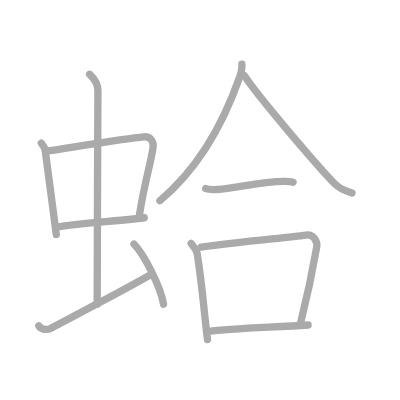
t = 0.00 s
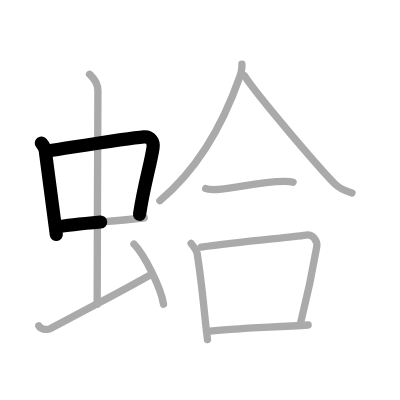
t = 2.50 s
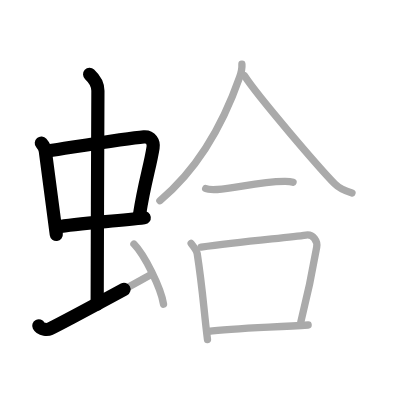
t = 4.75 s
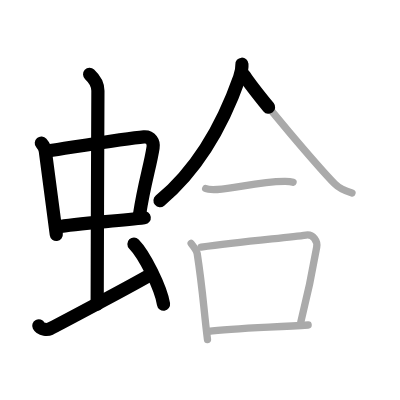
t = 7.25 s
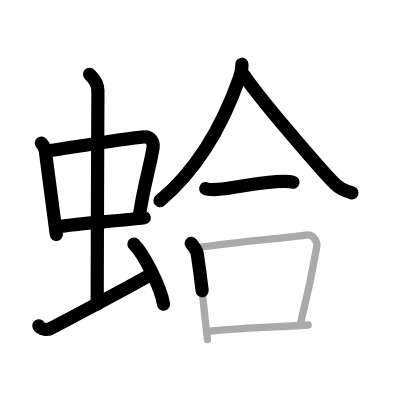
t = 9.50 s
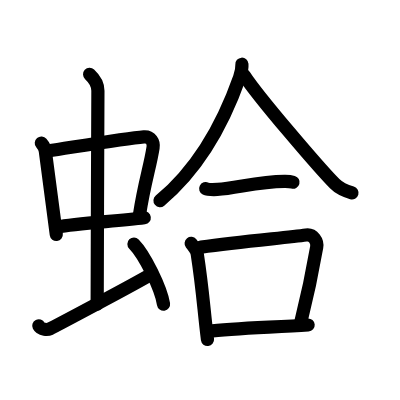
t = 12.00 s

The animated SVG that drew these frames (rendered in a browser with its animation timeline set to each time). Animation: 12 SMIL elements (animate=12); one cycle of 12.00 s.

<?xml version="1.0" standalone="no"?>
<!DOCTYPE svg PUBLIC "-//W3C//DTD SVG 1.1//EN"   "http://www.w3.org/Graphics/SVG/1.1/DTD/svg11.dtd">
<svg width="400px" height="400px"  version="1.1" xmlns="http://www.w3.org/2000/svg">
  <defs>
    <marker id="Triangle" viewBox="0 0 10 10" refX="0" refY="5" markerUnits="strokeWidth" markerWidth="3" style="stroke-opacity:0%;fill:#aaaaaa;" markerHeight="2" orient="auto">
      <path d="M 0 0 L 10 5 L 0 10 z" />
    </marker>
    
    <marker id="Arrow" viewBox="0 0 10 10" refX="5" refY="5" markerUnits="strokeWidth" markerWidth="1.8" style="stroke-opacity:0%;fill:#770000;" markerHeight="2" orient="auto">
      <path d="M 0 4 L 6 4 L 4 1 L 10 5 L 4 9 L 6 6 L 0 6 z" />
        <circle cx="5" cy="5" r="5" />
      </marker>
    
    <marker id="TriangleRed" viewBox="0 0 10 10" refX="0" refY="5" markerUnits="strokeWidth" markerWidth="3" style="stroke-opacity:0%;fill:#CC0000;" markerHeight="2" orient="auto">
      <path d="M 0 0 L 10 5 L 0 10 z" />
    </marker>
    
    <marker id="ArrowRed" viewBox="0 0 10 10" refX="5" refY="5" markerUnits="strokeWidth" markerWidth="1.8" style="stroke-opacity:0%;fill:#CC0000;" markerHeight="2" orient="auto">
      <path d="M 0 4 L 6 4 L 4 1 L 10 5 L 4 9 L 6 6 L 0 6 z" />
        <circle cx="5" cy="5" r="5" />
      </marker>
    
  </defs>
  
  <path style="fill:#ffffff; fill-opacity:100%; fill-rule:evenodd; stroke-width:0;" d="M 0 0 L 400px 0 L 400px 400px L 0 400px L 0 0" />

  <g transform="scale(3.6697247706422 3.6697247706422)">
<path style="fill:none; fill-opacity:0%; fill-rule:evenodd; stroke:#aaaaaa; stroke-opacity:100%; stroke-width: 1.5pt; stroke-linejoin:round; stroke-linecap:round;" d="M11.26 38.98c0.44 0.53 0.98 1.45 1.08 2.14c0.83 6.01 1.79 13.8 3 22.77"></path>
<path style="fill:none; fill-opacity:0%; fill-rule:evenodd; stroke:#aaaaaa; stroke-opacity:100%; stroke-width: 1.5pt; stroke-linejoin:round; stroke-linecap:round;" d="M13.14 41.14c6.66-1.01 21.24-3.48 26.06-3.86c1.88-0.15 2.75 1.43 2.51 2.94c-0.8 5.17-2.4 9.72-3.7 18.31"></path>
<path style="fill:none; fill-opacity:0%; fill-rule:evenodd; stroke:#aaaaaa; stroke-opacity:100%; stroke-width: 1.5pt; stroke-linejoin:round; stroke-linecap:round;" d="M15.58 61.86c5.36-1.01 16.24-1.58 23.73-2.52"></path>
<path style="fill:none; fill-opacity:0%; fill-rule:evenodd; stroke:#aaaaaa; stroke-opacity:100%; stroke-width: 1.5pt; stroke-linejoin:round; stroke-linecap:round;" d="M24.42 20.25c1.08 1 2.26 2.75 2.26 4.47c0 4.78-0.2 44.78-0.2 58.16"></path>
<path style="fill:none; fill-opacity:0%; fill-rule:evenodd; stroke:#aaaaaa; stroke-opacity:100%; stroke-width: 1.5pt; stroke-linejoin:round; stroke-linecap:round;" d="M10.57 88.77c0.6 1.16 2.46 1.11 3.06 0.82c0.6-0.29 24.04-12.65 27.76-14.97"></path>
<path style="fill:none; fill-opacity:0%; fill-rule:evenodd; stroke:#aaaaaa; stroke-opacity:100%; stroke-width: 1.5pt; stroke-linejoin:round; stroke-linecap:round;" d="M36.5 66.5c2.84 2.89 7.35 11.89 8.06 16.39"></path>
<path style="fill:none; fill-opacity:0%; fill-rule:evenodd; stroke:#aaaaaa; stroke-opacity:100%; stroke-width: 1.5pt; stroke-linejoin:round; stroke-linecap:round;" d="M65.92 17.5c0.06 0.89-0.21 2.37-0.63 3.57c-2.92 8.3-9.28 23.26-21.72 33.62"></path>
<path style="fill:none; fill-opacity:0%; fill-rule:evenodd; stroke:#aaaaaa; stroke-opacity:100%; stroke-width: 1.5pt; stroke-linejoin:round; stroke-linecap:round;" d="M66.58 20.58c3.84 5.9 20.39 25.16 24.62 29.48c1.44 1.47 3.28 2.09 4.72 2.51"></path>
<path style="fill:none; fill-opacity:0%; fill-rule:evenodd; stroke:#aaaaaa; stroke-opacity:100%; stroke-width: 1.5pt; stroke-linejoin:round; stroke-linecap:round;" d="M56.05 51.39c0.48 0.24 2.71 0.26 3.19 0.24c4.99-0.27 11.13-2.16 18.26-2.2c0.8-0.01 1.96 0.11 2.36 0.23"></path>
<path style="fill:none; fill-opacity:0%; fill-rule:evenodd; stroke:#aaaaaa; stroke-opacity:100%; stroke-width: 1.5pt; stroke-linejoin:round; stroke-linecap:round;" d="M52.09 66.33c0.47 0.59 1.53 2.01 1.65 2.79c1.56 10.15 1.74 14.95 2.8 23.41"></path>
<path style="fill:none; fill-opacity:0%; fill-rule:evenodd; stroke:#aaaaaa; stroke-opacity:100%; stroke-width: 1.5pt; stroke-linejoin:round; stroke-linecap:round;" d="M54.81 67.34c10.94-1.59 23.12-2.52 28.58-3.29c1.99-0.28 3.19 1.67 2.91 3.32c-1.18 6.85-1.89 10.74-4.32 20.33"></path>
<path style="fill:none; fill-opacity:0%; fill-rule:evenodd; stroke:#aaaaaa; stroke-opacity:100%; stroke-width: 1.5pt; stroke-linejoin:round; stroke-linecap:round;" d="M56.75 90.31c6.41-0.87 17.82-1.11 27.22-1.75"></path>

<path style="fill:none; fill-opacity:0%; fill-rule:evenodd; stroke:#000000; stroke-opacity:100%; stroke-width: 2.7pt; stroke-linejoin:round; stroke-linecap:round;" d="M11.26 38.98c0.44 0.53 0.98 1.45 1.08 2.14c0.83 6.01 1.79 13.8 3 22.77" pathLength="100" stroke-dashoffset="100" stroke-dasharray="100 105"><animate id="dashAnim1" attributeName="stroke-dashoffset" from="100" to="0" dur="1s" calcMode="linear" fill="freeze"/></path>
<path style="fill:none; fill-opacity:0%; fill-rule:evenodd; stroke:#000000; stroke-opacity:100%; stroke-width: 2.7pt; stroke-linejoin:round; stroke-linecap:round;" d="M13.14 41.14c6.66-1.01 21.24-3.48 26.06-3.86c1.88-0.15 2.75 1.43 2.51 2.94c-0.8 5.17-2.4 9.72-3.7 18.31" pathLength="100" stroke-dashoffset="100" stroke-dasharray="100 105"><animate id="dashAnim2" attributeName="stroke-dashoffset" from="100" to="0" dur="1s" calcMode="linear" begin="dashAnim1.end" fill="freeze"/></path>
<path style="fill:none; fill-opacity:0%; fill-rule:evenodd; stroke:#000000; stroke-opacity:100%; stroke-width: 2.7pt; stroke-linejoin:round; stroke-linecap:round;" d="M15.58 61.86c5.36-1.01 16.24-1.58 23.73-2.52" pathLength="100" stroke-dashoffset="100" stroke-dasharray="100 105"><animate id="dashAnim3" attributeName="stroke-dashoffset" from="100" to="0" dur="1s" calcMode="linear" begin="dashAnim2.end" fill="freeze"/></path>
<path style="fill:none; fill-opacity:0%; fill-rule:evenodd; stroke:#000000; stroke-opacity:100%; stroke-width: 2.7pt; stroke-linejoin:round; stroke-linecap:round;" d="M24.42 20.25c1.08 1 2.26 2.75 2.26 4.47c0 4.78-0.2 44.78-0.2 58.16" pathLength="100" stroke-dashoffset="100" stroke-dasharray="100 105"><animate id="dashAnim4" attributeName="stroke-dashoffset" from="100" to="0" dur="1s" calcMode="linear" begin="dashAnim3.end" fill="freeze"/></path>
<path style="fill:none; fill-opacity:0%; fill-rule:evenodd; stroke:#000000; stroke-opacity:100%; stroke-width: 2.7pt; stroke-linejoin:round; stroke-linecap:round;" d="M10.57 88.77c0.6 1.16 2.46 1.11 3.06 0.82c0.6-0.29 24.04-12.65 27.76-14.97" pathLength="100" stroke-dashoffset="100" stroke-dasharray="100 105"><animate id="dashAnim5" attributeName="stroke-dashoffset" from="100" to="0" dur="1s" calcMode="linear" begin="dashAnim4.end" fill="freeze"/></path>
<path style="fill:none; fill-opacity:0%; fill-rule:evenodd; stroke:#000000; stroke-opacity:100%; stroke-width: 2.7pt; stroke-linejoin:round; stroke-linecap:round;" d="M36.5 66.5c2.84 2.89 7.35 11.89 8.06 16.39" pathLength="100" stroke-dashoffset="100" stroke-dasharray="100 105"><animate id="dashAnim6" attributeName="stroke-dashoffset" from="100" to="0" dur="1s" calcMode="linear" begin="dashAnim5.end" fill="freeze"/></path>
<path style="fill:none; fill-opacity:0%; fill-rule:evenodd; stroke:#000000; stroke-opacity:100%; stroke-width: 2.7pt; stroke-linejoin:round; stroke-linecap:round;" d="M65.92 17.5c0.06 0.89-0.21 2.37-0.63 3.57c-2.92 8.3-9.28 23.26-21.72 33.62" pathLength="100" stroke-dashoffset="100" stroke-dasharray="100 105"><animate id="dashAnim7" attributeName="stroke-dashoffset" from="100" to="0" dur="1s" calcMode="linear" begin="dashAnim6.end" fill="freeze"/></path>
<path style="fill:none; fill-opacity:0%; fill-rule:evenodd; stroke:#000000; stroke-opacity:100%; stroke-width: 2.7pt; stroke-linejoin:round; stroke-linecap:round;" d="M66.58 20.58c3.84 5.9 20.39 25.16 24.62 29.48c1.44 1.47 3.28 2.09 4.72 2.51" pathLength="100" stroke-dashoffset="100" stroke-dasharray="100 105"><animate id="dashAnim8" attributeName="stroke-dashoffset" from="100" to="0" dur="1s" calcMode="linear" begin="dashAnim7.end" fill="freeze"/></path>
<path style="fill:none; fill-opacity:0%; fill-rule:evenodd; stroke:#000000; stroke-opacity:100%; stroke-width: 2.7pt; stroke-linejoin:round; stroke-linecap:round;" d="M56.05 51.39c0.48 0.24 2.71 0.26 3.19 0.24c4.99-0.27 11.13-2.16 18.26-2.2c0.8-0.01 1.96 0.11 2.36 0.23" pathLength="100" stroke-dashoffset="100" stroke-dasharray="100 105"><animate id="dashAnim9" attributeName="stroke-dashoffset" from="100" to="0" dur="1s" calcMode="linear" begin="dashAnim8.end" fill="freeze"/></path>
<path style="fill:none; fill-opacity:0%; fill-rule:evenodd; stroke:#000000; stroke-opacity:100%; stroke-width: 2.7pt; stroke-linejoin:round; stroke-linecap:round;" d="M52.09 66.33c0.47 0.59 1.53 2.01 1.65 2.79c1.56 10.15 1.74 14.95 2.8 23.41" pathLength="100" stroke-dashoffset="100" stroke-dasharray="100 105"><animate id="dashAnim10" attributeName="stroke-dashoffset" from="100" to="0" dur="1s" calcMode="linear" begin="dashAnim9.end" fill="freeze"/></path>
<path style="fill:none; fill-opacity:0%; fill-rule:evenodd; stroke:#000000; stroke-opacity:100%; stroke-width: 2.7pt; stroke-linejoin:round; stroke-linecap:round;" d="M54.81 67.34c10.94-1.59 23.12-2.52 28.58-3.29c1.99-0.28 3.19 1.67 2.91 3.32c-1.18 6.85-1.89 10.74-4.32 20.33" pathLength="100" stroke-dashoffset="100" stroke-dasharray="100 105"><animate id="dashAnim11" attributeName="stroke-dashoffset" from="100" to="0" dur="1s" calcMode="linear" begin="dashAnim10.end" fill="freeze"/></path>
<path style="fill:none; fill-opacity:0%; fill-rule:evenodd; stroke:#000000; stroke-opacity:100%; stroke-width: 2.7pt; stroke-linejoin:round; stroke-linecap:round;" d="M56.75 90.31c6.41-0.87 17.82-1.11 27.22-1.75" pathLength="100" stroke-dashoffset="100" stroke-dasharray="100 105"><animate id="dashAnim12" attributeName="stroke-dashoffset" from="100" to="0" dur="1s" calcMode="linear" begin="dashAnim11.end" fill="freeze"/></path>

</g>

</svg>  
          
